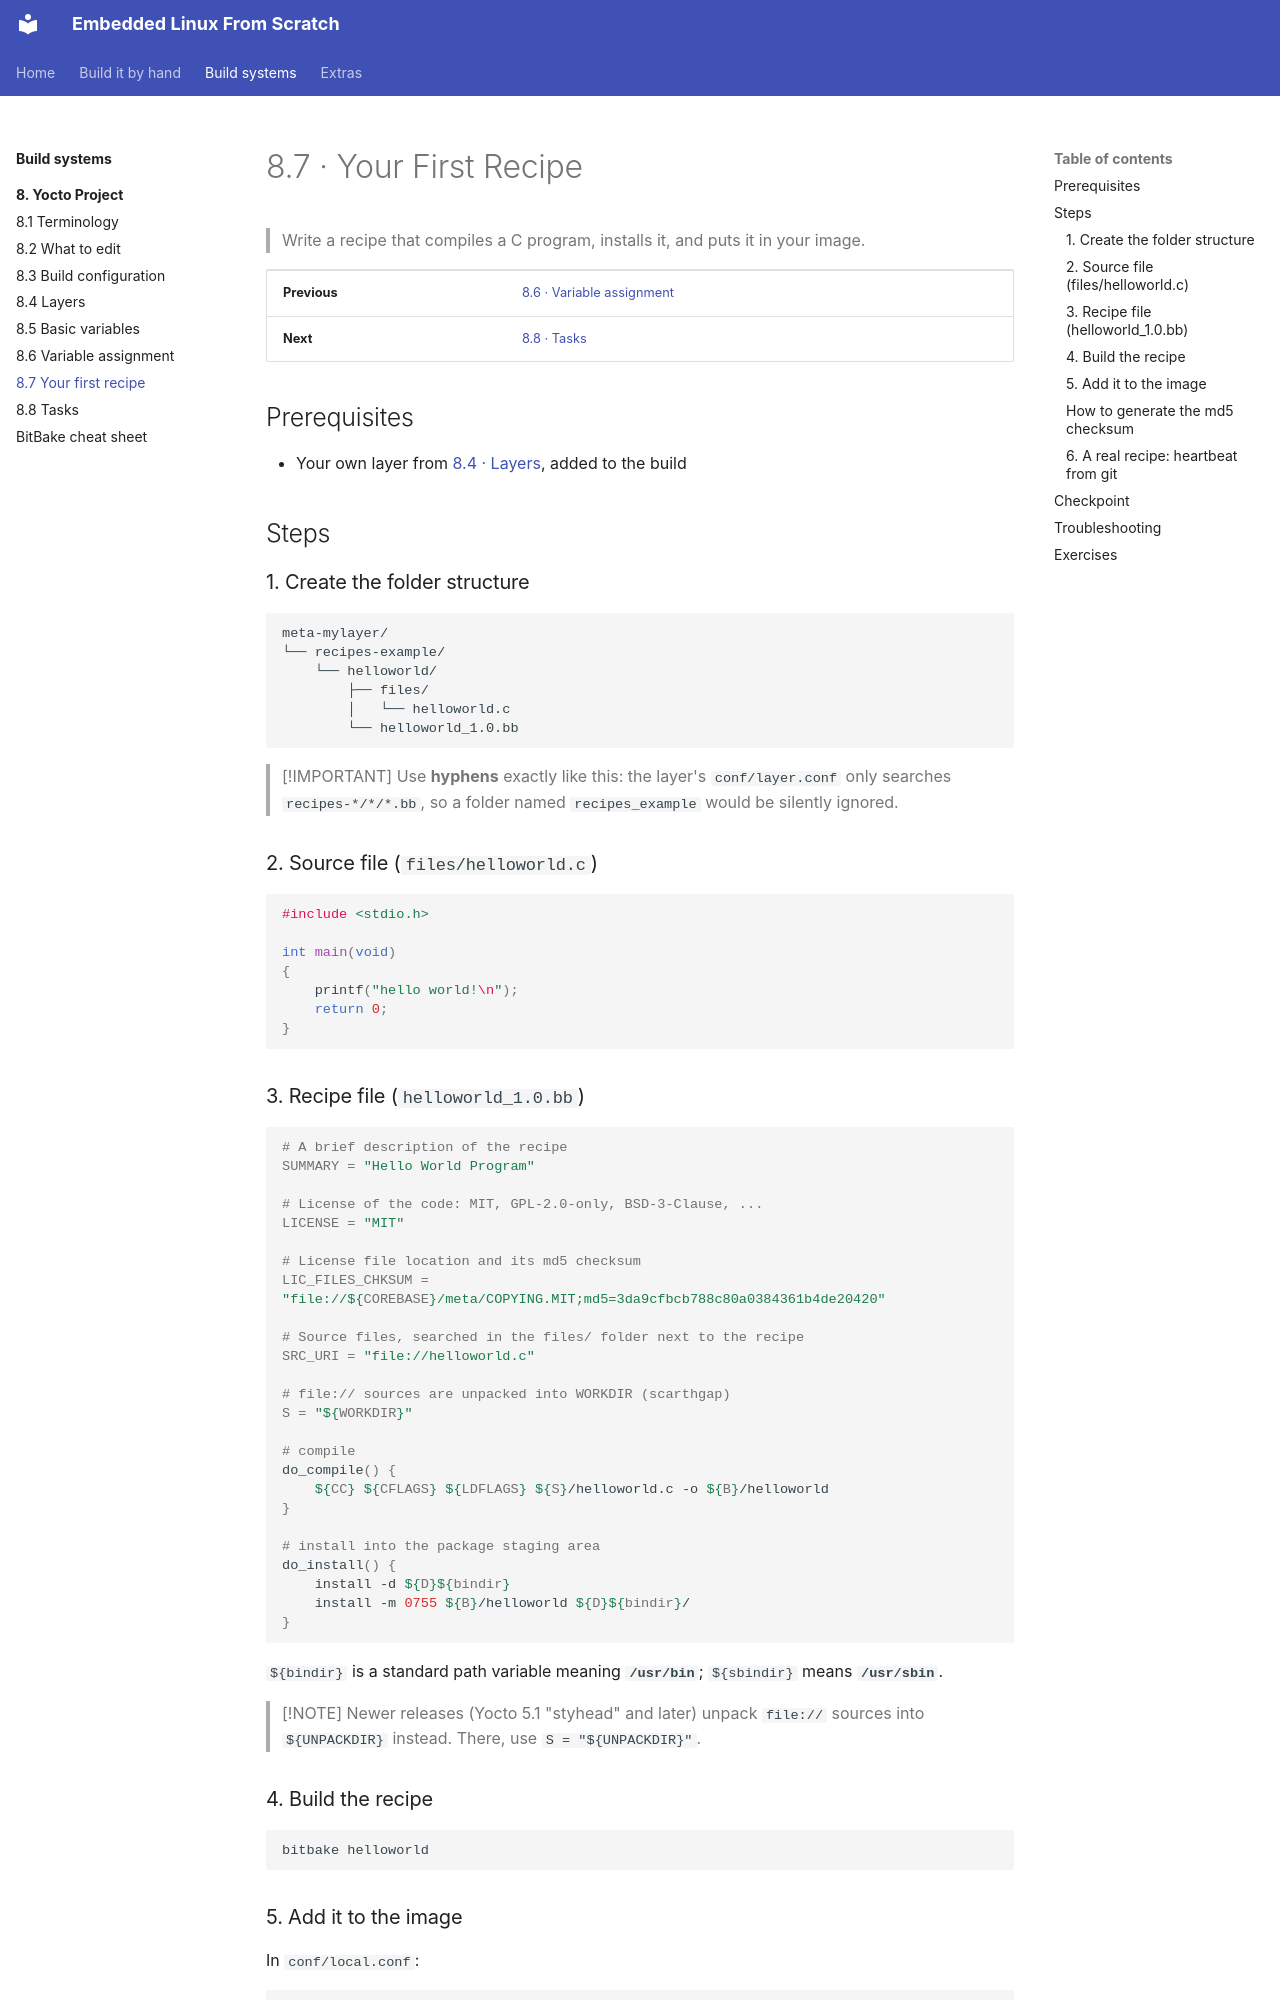

repository: FadyKhalil/EmbeddedLinux · page: 08-yocto/07-first-recipe.html · generator: mkdocs

# 8.7 · Your First Recipe

> Write a recipe that compiles a C program, installs it, and puts it in your image.

| | |
|---|---|
| **Previous** | [8.6 · Variable assignment](06-variable-assignment.md) |
| **Next** | [8.8 · Tasks](08-tasks.md) |

## Prerequisites

- Your own layer from [8.4 · Layers](04-layers.md), added to the build

## Steps

### 1. Create the folder structure

```text
meta-mylayer/
└── recipes-example/
    └── helloworld/
        ├── files/
        │   └── helloworld.c
        └── helloworld_1.0.bb
```

> [!IMPORTANT]
> Use **hyphens** exactly like this: the layer's `conf/layer.conf` only searches `recipes-*/*/*.bb`, so a
> folder named `recipes_example` would be silently ignored.

### 2. Source file (`files/helloworld.c`)

```c
#include <stdio.h>

int main(void)
{
	printf("hello world!\n");
	return 0;
}
```

### 3. Recipe file (`helloworld_1.0.bb`)

```bash
# A brief description of the recipe
SUMMARY = "Hello World Program"

# License of the code: MIT, GPL-2.0-only, BSD-3-Clause, ...
LICENSE = "MIT"

# License file location and its md5 checksum
LIC_FILES_CHKSUM = "file://${COREBASE}/meta/COPYING.MIT;md5=3da9cfbcb788c80a0384361b4de20420"

# Source files, searched in the files/ folder next to the recipe
SRC_URI = "file://helloworld.c"

# file:// sources are unpacked into WORKDIR (scarthgap)
S = "${WORKDIR}"

# compile
do_compile() {
	${CC} ${CFLAGS} ${LDFLAGS} ${S}/helloworld.c -o ${B}/helloworld
}

# install into the package staging area
do_install() {
	install -d ${D}${bindir}
	install -m 0755 ${B}/helloworld ${D}${bindir}/
}
```

`${bindir}` is a standard path variable meaning **`/usr/bin`**; `${sbindir}` means **`/usr/sbin`**.

> [!NOTE]
> Newer releases (Yocto 5.1 "styhead" and later) unpack `file://` sources into `${UNPACKDIR}` instead.
> There, use `S = "${UNPACKDIR}"`.

### 4. Build the recipe

```bash
bitbake helloworld
```

### 5. Add it to the image

In `conf/local.conf`:

```bash
IMAGE_INSTALL:append = " helloworld"
```

```bash
bitbake core-image-minimal
```

### How to generate the md5 checksum

```bash
# go to poky/meta
md5sum COPYING.MIT
```
